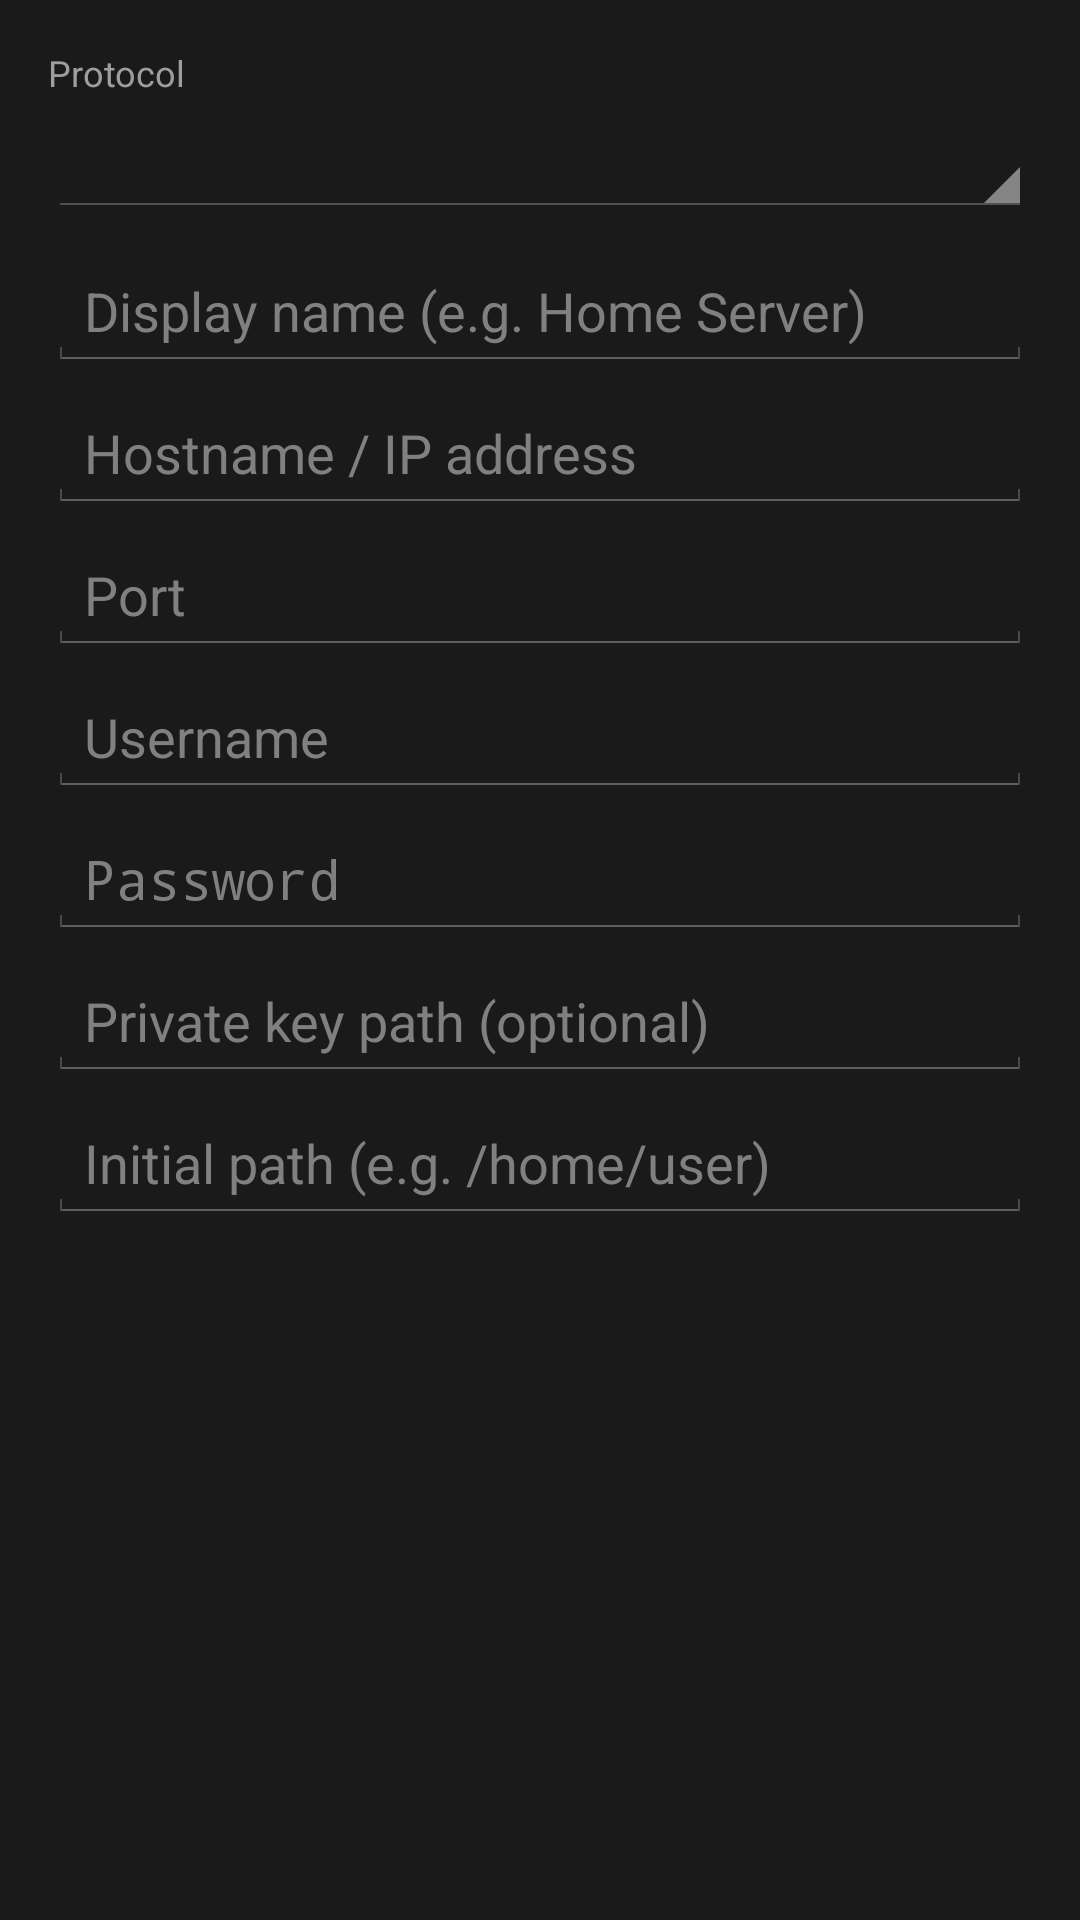

Write the Android layout XML for this screen, with the resource values it uses.
<!-- AndroidManifest.xml: application theme AppTheme -->
<!-- res/layout/dialog_remote_connection.xml -->
<?xml version="1.0" encoding="utf-8"?>
<ScrollView
    xmlns:android="http://schemas.android.com/apk/res/android"
    android:layout_width="match_parent"
    android:layout_height="wrap_content"
    android:padding="16dp">

    <LinearLayout
        android:layout_width="match_parent"
        android:layout_height="wrap_content"
        android:orientation="vertical">

        
        <TextView
            android:layout_width="match_parent"
            android:layout_height="wrap_content"
            android:text="Protocol"
            android:textColor="@color/text_secondary"
            android:textSize="12sp" />

        <Spinner
            android:id="@+id/spinner_protocol"
            android:layout_width="match_parent"
            android:layout_height="40dp"
            android:layout_marginBottom="12dp"
            android:focusable="true" />

        
        <EditText
            android:id="@+id/et_display_name"
            android:layout_width="match_parent"
            android:layout_height="wrap_content"
            android:hint="Display name (e.g. Home Server)"
            android:inputType="text"
            android:layout_marginBottom="8dp"
            android:focusable="true" />

        
        <EditText
            android:id="@+id/et_host"
            android:layout_width="match_parent"
            android:layout_height="wrap_content"
            android:hint="Hostname / IP address"
            android:inputType="textUri"
            android:layout_marginBottom="8dp"
            android:focusable="true" />

        
        <EditText
            android:id="@+id/et_port"
            android:layout_width="match_parent"
            android:layout_height="wrap_content"
            android:hint="Port"
            android:inputType="number"
            android:layout_marginBottom="8dp"
            android:focusable="true" />

        
        <EditText
            android:id="@+id/et_username"
            android:layout_width="match_parent"
            android:layout_height="wrap_content"
            android:hint="Username"
            android:inputType="textNoSuggestions"
            android:layout_marginBottom="8dp"
            android:focusable="true" />

        
        <EditText
            android:id="@+id/et_password"
            android:layout_width="match_parent"
            android:layout_height="wrap_content"
            android:hint="Password"
            android:inputType="textPassword"
            android:layout_marginBottom="8dp"
            android:focusable="true" />

        
        <EditText
            android:id="@+id/et_private_key"
            android:layout_width="match_parent"
            android:layout_height="wrap_content"
            android:hint="Private key path (optional)"
            android:inputType="textUri"
            android:layout_marginBottom="8dp"
            android:focusable="true" />

        
        <EditText
            android:id="@+id/et_initial_path"
            android:layout_width="match_parent"
            android:layout_height="wrap_content"
            android:hint="Initial path (e.g. /home/user)"
            android:inputType="textUri"
            android:focusable="true" />

    </LinearLayout>
</ScrollView>
<!-- resources referenced by this layout -->
<resources>
  <color name="text_secondary">#FF9E9E9E</color>
  <style name="AppTheme" parent="android:Theme.Holo">
          <item name="android:windowBackground">@color/bg_primary</item>
          <item name="android:colorBackground">@color/bg_primary</item>
          <item name="android:textColorPrimary">@color/text_primary</item>
          <item name="android:windowNoTitle">true</item>
          <item name="android:listSelector">@drawable/list_item_selector</item>
      </style>
  <color name="bg_primary">#FF1A1A1A</color>
  <color name="text_primary">#FFFFFFFF</color>
  <!-- drawable list_item_selector (drawable) -->
  <?xml version="1.0" encoding="utf-8"?>
  <selector xmlns:android="http://schemas.android.com/apk/res/android">
      
      <item android:state_focused="true"  android:drawable="@color/item_focused" />
      
      <item android:state_pressed="true"  android:drawable="@color/item_pressed" />
      
      <item android:state_selected="true" android:drawable="@color/item_selected" />
      
      <item android:drawable="@color/bg_primary" />
  </selector>
  <color name="item_focused">#553A7BD6</color>
  <color name="item_pressed">#554CAF50</color>
  <color name="item_selected">#4400BCD4</color>
</resources>
